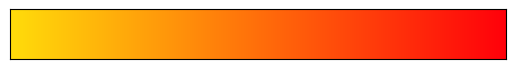

Python code for this plot:
import matplotlib.pyplot as plt
import numpy as np
from matplotlib.pyplot import MultipleLocator

x = []
y = []

plt.axis([0, 100, 0, 10])
ax = plt.gca()
ax.set_aspect(1)
x_major_locator = MultipleLocator(1)
ax.xaxis.set_major_locator(x_major_locator)
y_major_locator = MultipleLocator(1)
ax.yaxis.set_major_locator(y_major_locator)
plt.xticks([]),plt.yticks([])   #隐藏坐标轴


if __name__ == '__main__':
    plt.plot(x, y)  # 绘制一个空图
    cc = np.arange(0,100,0.1)
    cc_list = cc.tolist()
    # for i in cc:
    #     print(type(i))
    for i in cc_list:
        xx = i/100
        G_value = -220*xx + 220
        color_i = (1,G_value/255,10/255,1)
        plt.fill_between([i, i+0.1], 0, 10, facecolor=[color_i])
    plt.show()
